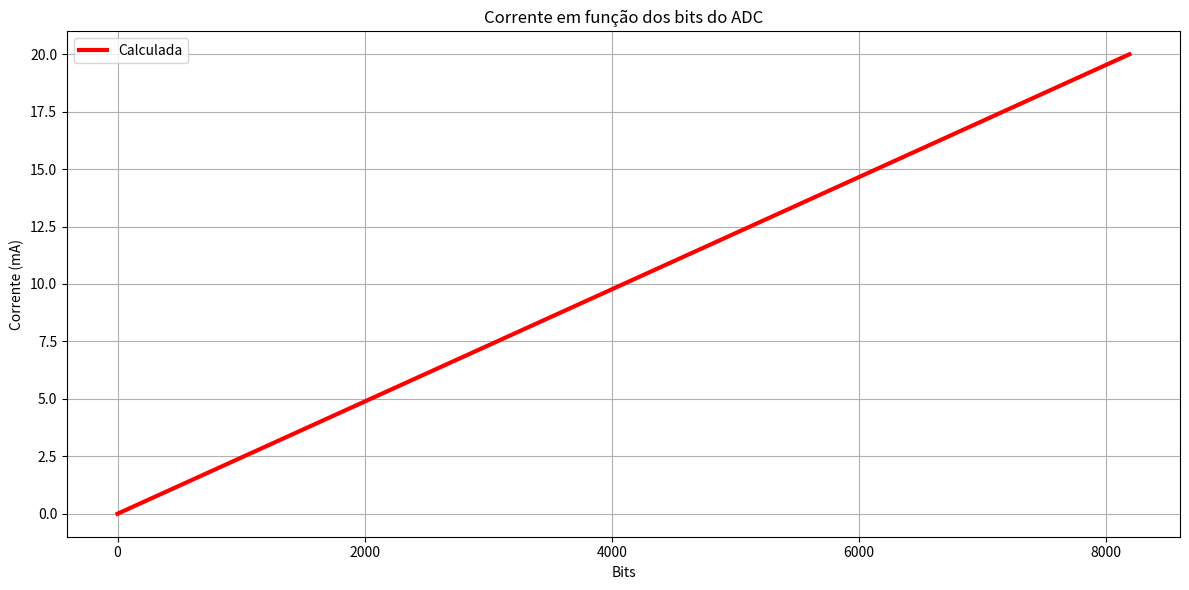

Here is the Python script that generated this plot:
print("####################################################")
print("####################################################")
print("####                                             ###")
print("####    Cálculo da corrente em função do valor   ###")
print("####      lido pelo ADC do PLC do sistema de     ###")
print("####  aquisição de dados do reator TRIGA IPR-R1  ###")
print("####                                             ###")
print("####                                             ###")
print("####     Autor: Thalles Oliveira Campagnani      ###")
print("####                                             ###")
print("####                                             ###")
print("####################################################")
print("####################################################")
print("")
print("")

import numpy as np
import matplotlib.pyplot as plt


'''
De acordo com o a configuração do PLC para essa porta:
0mA  = bit 0
20mA = bit 8191
'''

def calc_corrente(bits,a=20/8191,b=0):
    return bits*a+b


## Cálculos
bits = []
corrente_calculada = []
for bit in range(0,8191):
    bits.append(bit)
    corrente_calculada.append(calc_corrente(bit))



# Plotando os gráficos
plt.figure(figsize=(12, 6))
plt.plot(bits, corrente_calculada, linewidth=3, color="red",   label="Calculada")
plt.xlabel('Bits')
plt.ylabel('Corrente (mA)')
plt.legend()
plt.title('Corrente em função dos bits do ADC')
plt.grid(True)
plt.tight_layout()
plt.show()
